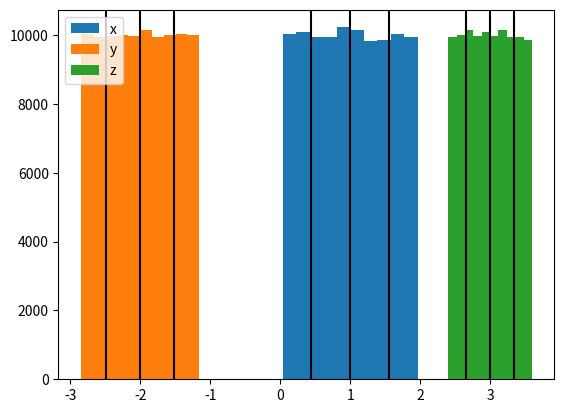

This chart was generated by the following Python code:
import numpy as np
import random

def vadd(a, b):
    return [a[i] + b[i] for i in range(len(a))]
def vmul(a, b):
    return [ai * b for ai in a]
def vcross(a, b):
    return [a[1] * b[2] - a[2] * b[1],
        a[2] * b[0] - a[0] * b[2],
        a[0] * b[1] - a[1] * b[0]]
def vdot(a, b):
    return np.sum([a[i] * b[i] for i in range(len(a))])
def vnorm(a):
    return np.sqrt(np.sum([ai * ai for ai in a]))


def randomize(y, sigma):
    newy = []
    yerr = []
    assert(len(y) % 3 == 0)
    for i in range(0, len(y), 3):
        norm_squared = y[i]**2 + y[i+1]**2 + y[i+2]**2
        errx = sigma * np.sqrt(1 - y[i]**2 / norm_squared)
        erry = sigma * np.sqrt(1 - y[i+1]**2 / norm_squared)
        errz = sigma * np.sqrt(1 - y[i+2]**2 / norm_squared)
        yerr.append(errx)
        yerr.append(erry)
        yerr.append(errz)
        newy.append(y[i] + errx * (1 - 2 * random.random()))
        newy.append(y[i+1] + erry * (1 - 2 * random.random()))
        newy.append(y[i+2] + errz * (1 - 2 * random.random()))

    return np.asarray(newy), np.asarray(yerr) / np.sqrt(3)

if __name__ == "__main__":
    import matplotlib.pyplot as plt
    spin = [1, -2, 3]
    sigma = 1
    xs = []
    ys = []
    zs = []
    err = None
    for i in range(100000):
        newspin, err = randomize(spin, sigma)
        xs.append(newspin[0])
        ys.append(newspin[1])
        zs.append(newspin[2])

    plt.hist(xs, label="x")
    plt.hist(ys, label="y")
    plt.hist(zs, label="z")
    plt.axvline(spin[0], color="k")
    plt.axvline(spin[1], color="k")
    plt.axvline(spin[2], color="k")
    plt.axvline(spin[0] - err[0], color="k")
    plt.axvline(spin[1] - err[1], color="k")
    plt.axvline(spin[2] - err[2], color="k")
    plt.axvline(spin[0] + err[0], color="k")
    plt.axvline(spin[1] + err[1], color="k")
    plt.axvline(spin[2] + err[2], color="k")
    plt.legend()
    plt.show()
